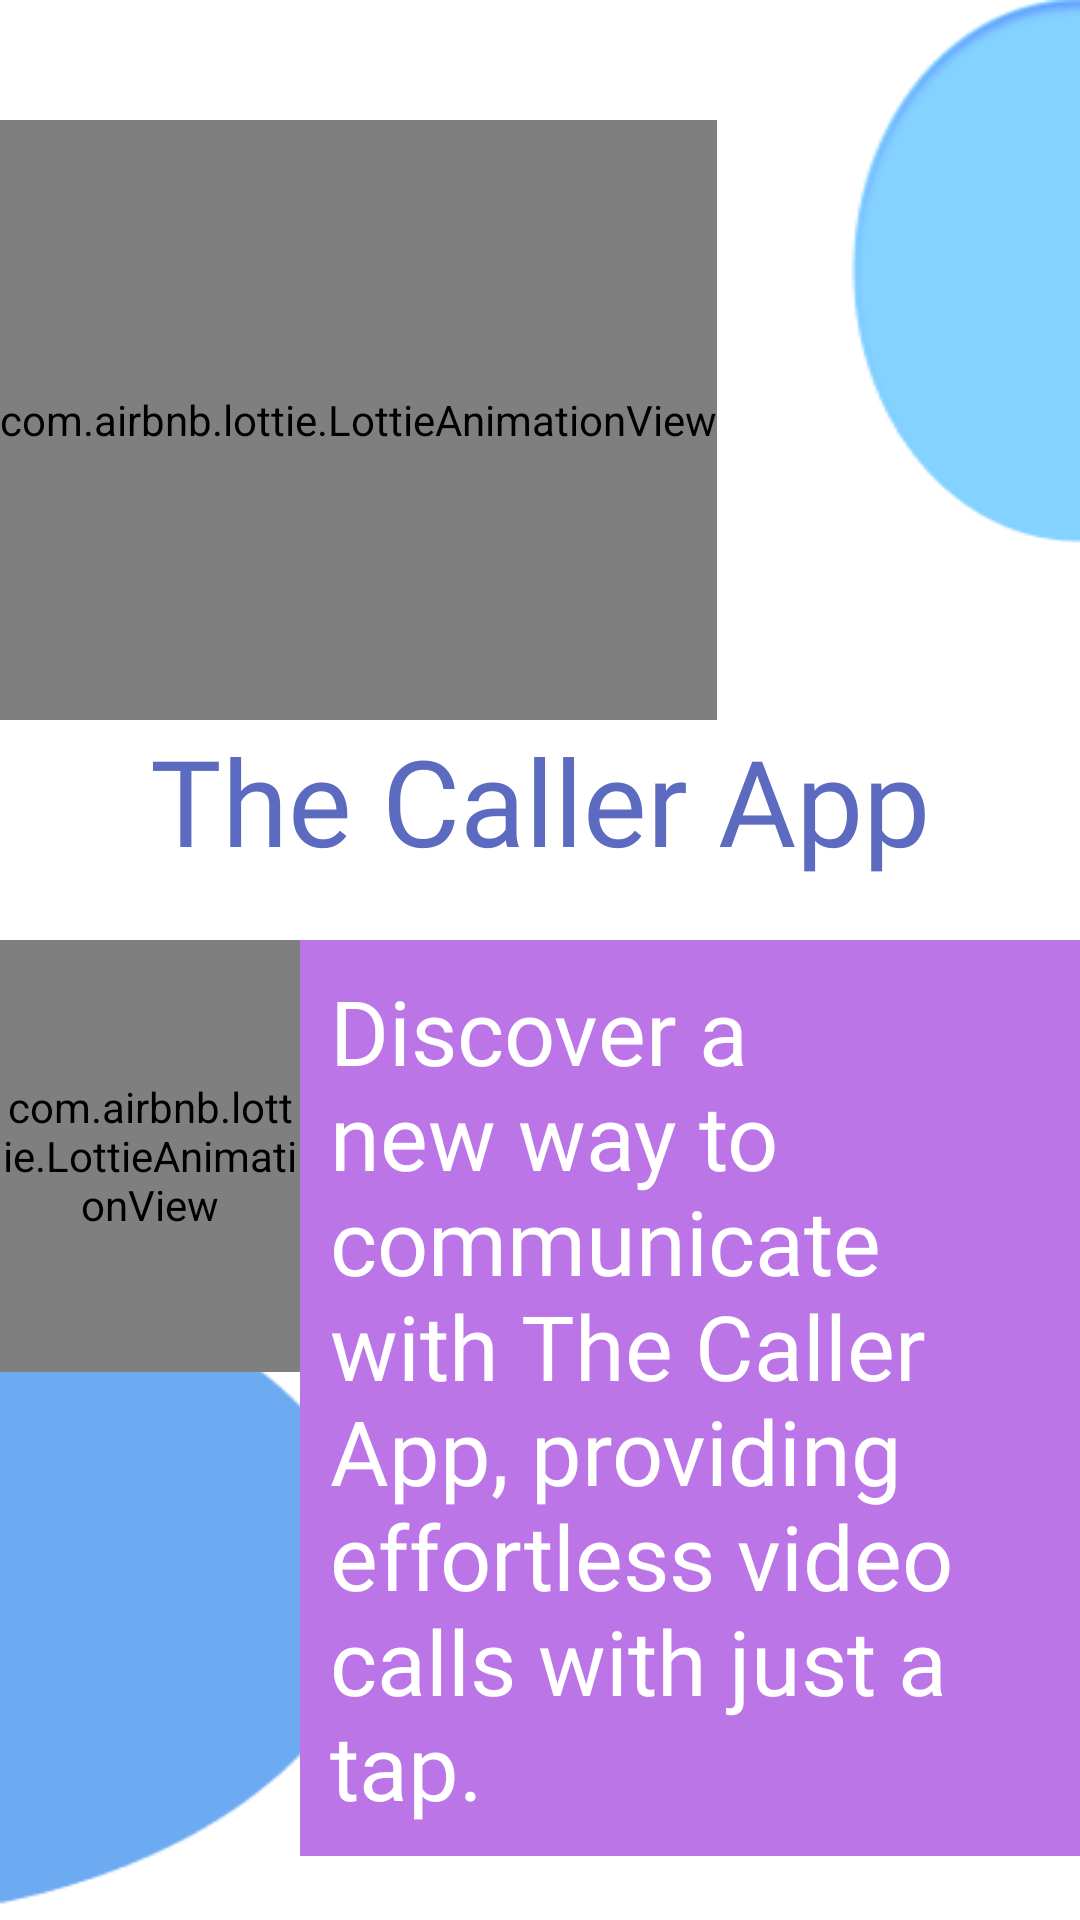

Reconstruct the res/layout file that produces this screen, plus the resources it refers to.
<!-- AndroidManifest.xml: application theme Theme.Caller -->
<!-- res/layout/activity_welcome.xml -->
<?xml version="1.0" encoding="utf-8"?>
<RelativeLayout xmlns:android="http://schemas.android.com/apk/res/android"
    xmlns:app="http://schemas.android.com/apk/res-auto"
    xmlns:tools="http://schemas.android.com/tools"
    android:layout_width="match_parent"
    android:layout_height="match_parent"
    tools:context=".Welcome"
    android:background="@drawable/welcomee">

    <LinearLayout
        android:layout_width="match_parent"
        android:layout_height="wrap_content"
        android:orientation="vertical"
        android:layout_marginTop="40dp"
        android:id="@+id/linearlayout">

        <com.airbnb.lottie.LottieAnimationView
            android:layout_width="wrap_content"
            android:layout_height="200dp"
            android:id="@+id/welcome_image"
            app:lottie_autoPlay="true"
            app:lottie_loop="true"
            app:lottie_rawRes="@raw/welcomenew"/>
        <TextView
            android:layout_width="wrap_content"
            android:layout_height="wrap_content"
            android:id="@+id/AppName"
            android:text="The Caller App"
            android:fontFamily="@font/application"
            android:layout_gravity="center"
            android:textSize="40sp"
            android:textColor="@color/blue"
            />



    </LinearLayout>

    <LinearLayout
        android:layout_width="wrap_content"
        android:layout_height="wrap_content"
        android:id="@+id/linearlayout2"
        android:layout_below="@+id/linearlayout"
        android:orientation="horizontal"
        android:layout_marginTop="20dp">

        <com.airbnb.lottie.LottieAnimationView
            android:id="@+id/lottie_video_icon"
            android:layout_width="100dp"
            android:layout_height="144dp"
            app:lottie_autoPlay="true"
            app:lottie_loop="true"
            app:lottie_rawRes="@raw/videocall" />

        <TextView
            android:layout_width="wrap_content"
            android:layout_height="wrap_content"
            android:text="Discover a new way to communicate with The Caller App, providing effortless video calls with just a tap."
            android:textSize="30sp"
            android:fontFamily="@font/regular_new"
            android:textColor="@color/white"
            android:background="#BB75E7"
            android:padding="10dp"
            android:id="@+id/discription"/>






    </LinearLayout>



    <androidx.appcompat.widget.AppCompatButton
        android:layout_width="wrap_content"
        android:layout_height="wrap_content"
        android:text="Let's Begin!"
        android:layout_marginTop="25dp"
        android:id="@+id/btn_begin"
        android:layout_below="@+id/linearlayout2"
        android:layout_centerHorizontal="true"
        android:background="@color/blue"
        android:textColor="@color/white"
        android:padding="10dp"/>



</RelativeLayout>
<!-- resources referenced by this layout -->
<resources>
  <color name="blue">#5C6BC0</color>
  <color name="white">#FFFFFFFF</color>
  <!-- drawable welcomee: png bitmap (drawable, 9184 bytes) -->
  <style name="Theme.Caller" parent="Theme.MaterialComponents.DayNight.DarkActionBar">
          
          <item name="colorPrimary">@color/blue</item>
          <item name="colorPrimaryVariant">@color/blue</item>
          <item name="colorOnPrimary">@color/white</item>
          
          <item name="colorSecondary">@color/teal_200</item>
          <item name="colorSecondaryVariant">@color/teal_700</item>
          <item name="colorOnSecondary">@color/black</item>
          
          <item name="android:statusBarColor">?attr/colorPrimaryVariant</item>
          
      </style>
  <color name="teal_200">#FF03DAC5</color>
  <color name="teal_700">#FF018786</color>
  <color name="black">#FF000000</color>
</resources>
